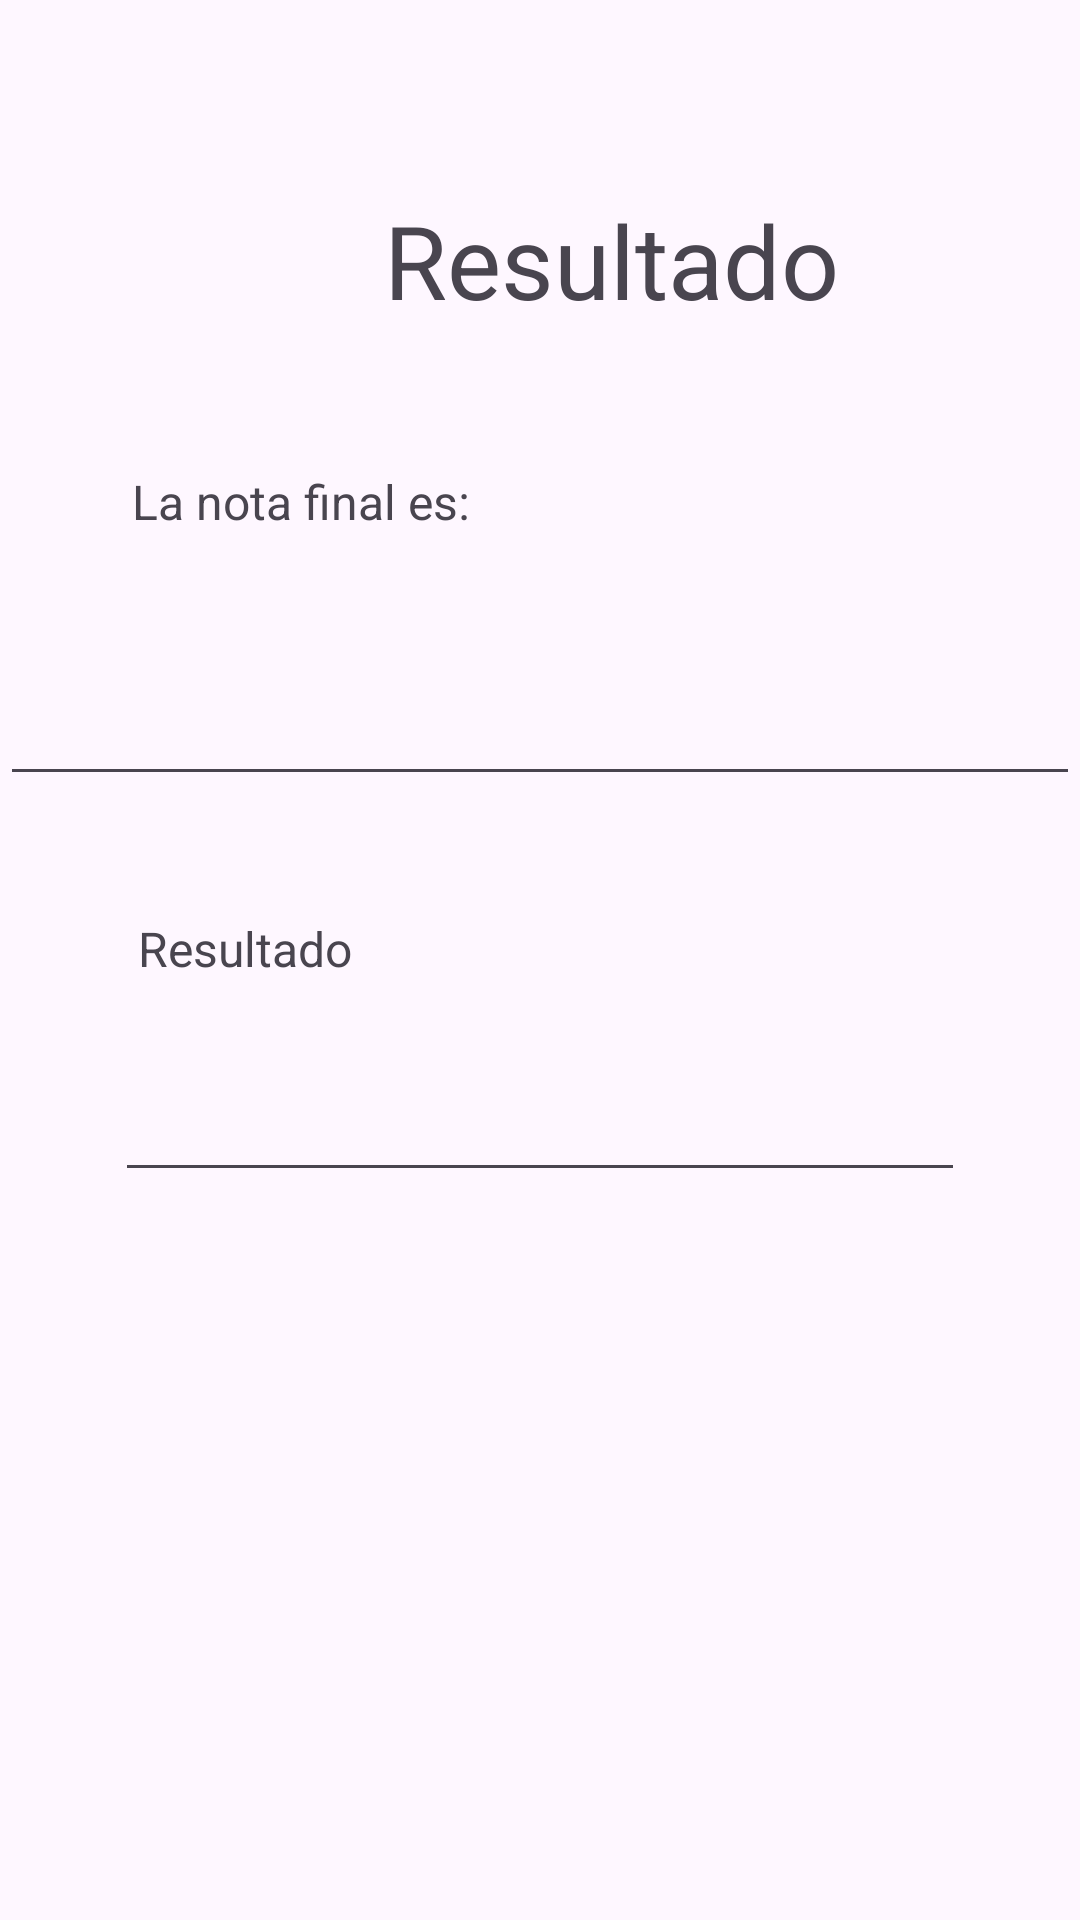

Produce the Android XML layout that renders to this screen, including the resource entries it uses.
<!-- AndroidManifest.xml: application theme Theme.PC01ArianGaray -->
<!-- res/layout/activity_main2.xml -->
<?xml version="1.0" encoding="utf-8"?>
<androidx.constraintlayout.widget.ConstraintLayout xmlns:android="http://schemas.android.com/apk/res/android"
    xmlns:app="http://schemas.android.com/apk/res-auto"
    xmlns:tools="http://schemas.android.com/tools"
    android:id="@+id/main"
    android:layout_width="match_parent"
    android:layout_height="match_parent"
    tools:context=".MainActivity2">

    <TextView
        android:id="@+id/textView5"
        android:layout_width="wrap_content"
        android:layout_height="wrap_content"
        android:layout_marginStart="128dp"
        android:layout_marginTop="64dp"
        android:text="Resultado"
        android:textSize="34sp"
        app:layout_constraintStart_toStartOf="parent"
        app:layout_constraintTop_toTopOf="parent" />

    <TextView
        android:id="@+id/textView6"
        android:layout_width="wrap_content"
        android:layout_height="wrap_content"
        android:layout_marginStart="44dp"
        android:layout_marginTop="47dp"
        android:text="La nota final es: "
        android:textSize="16sp"
        app:layout_constraintStart_toStartOf="parent"
        app:layout_constraintTop_toBottomOf="@+id/textView5" />

    <TextView
        android:id="@+id/textView7"
        android:layout_width="wrap_content"
        android:layout_height="wrap_content"
        android:layout_marginStart="46dp"
        android:layout_marginTop="40dp"
        android:text="Resultado"
        android:textSize="16sp"
        app:layout_constraintStart_toStartOf="parent"
        app:layout_constraintTop_toBottomOf="@+id/notaFinal" />

    <EditText
        android:id="@+id/notaFinal"
        android:layout_width="wrap_content"
        android:layout_height="wrap_content"
        android:layout_marginTop="25dp"
        android:ems="10"
        android:inputType="text"
        android:singleLine="true"
        android:textAlignment="center"
        android:textSize="34sp"
        app:layout_constraintEnd_toEndOf="parent"
        app:layout_constraintStart_toStartOf="parent"
        app:layout_constraintTop_toBottomOf="@+id/textView6" />

    <EditText
        android:id="@+id/resultado"
        android:layout_width="wrap_content"
        android:layout_height="wrap_content"
        android:layout_marginTop="21dp"
        android:ems="10"
        android:inputType="text"
        android:singleLine="true"
        android:textAlignment="center"
        android:textColor="#3F51B5"
        android:textSize="24sp"
        app:layout_constraintEnd_toEndOf="parent"
        app:layout_constraintStart_toStartOf="parent"
        app:layout_constraintTop_toBottomOf="@+id/textView7" />
</androidx.constraintlayout.widget.ConstraintLayout>
<!-- resources referenced by this layout -->
<resources>
  <style name="Theme.PC01ArianGaray" parent="Base.Theme.PC01ArianGaray" />
  <style name="Base.Theme.PC01ArianGaray" parent="Theme.Material3.DayNight.NoActionBar">
          
          
      </style>
</resources>
